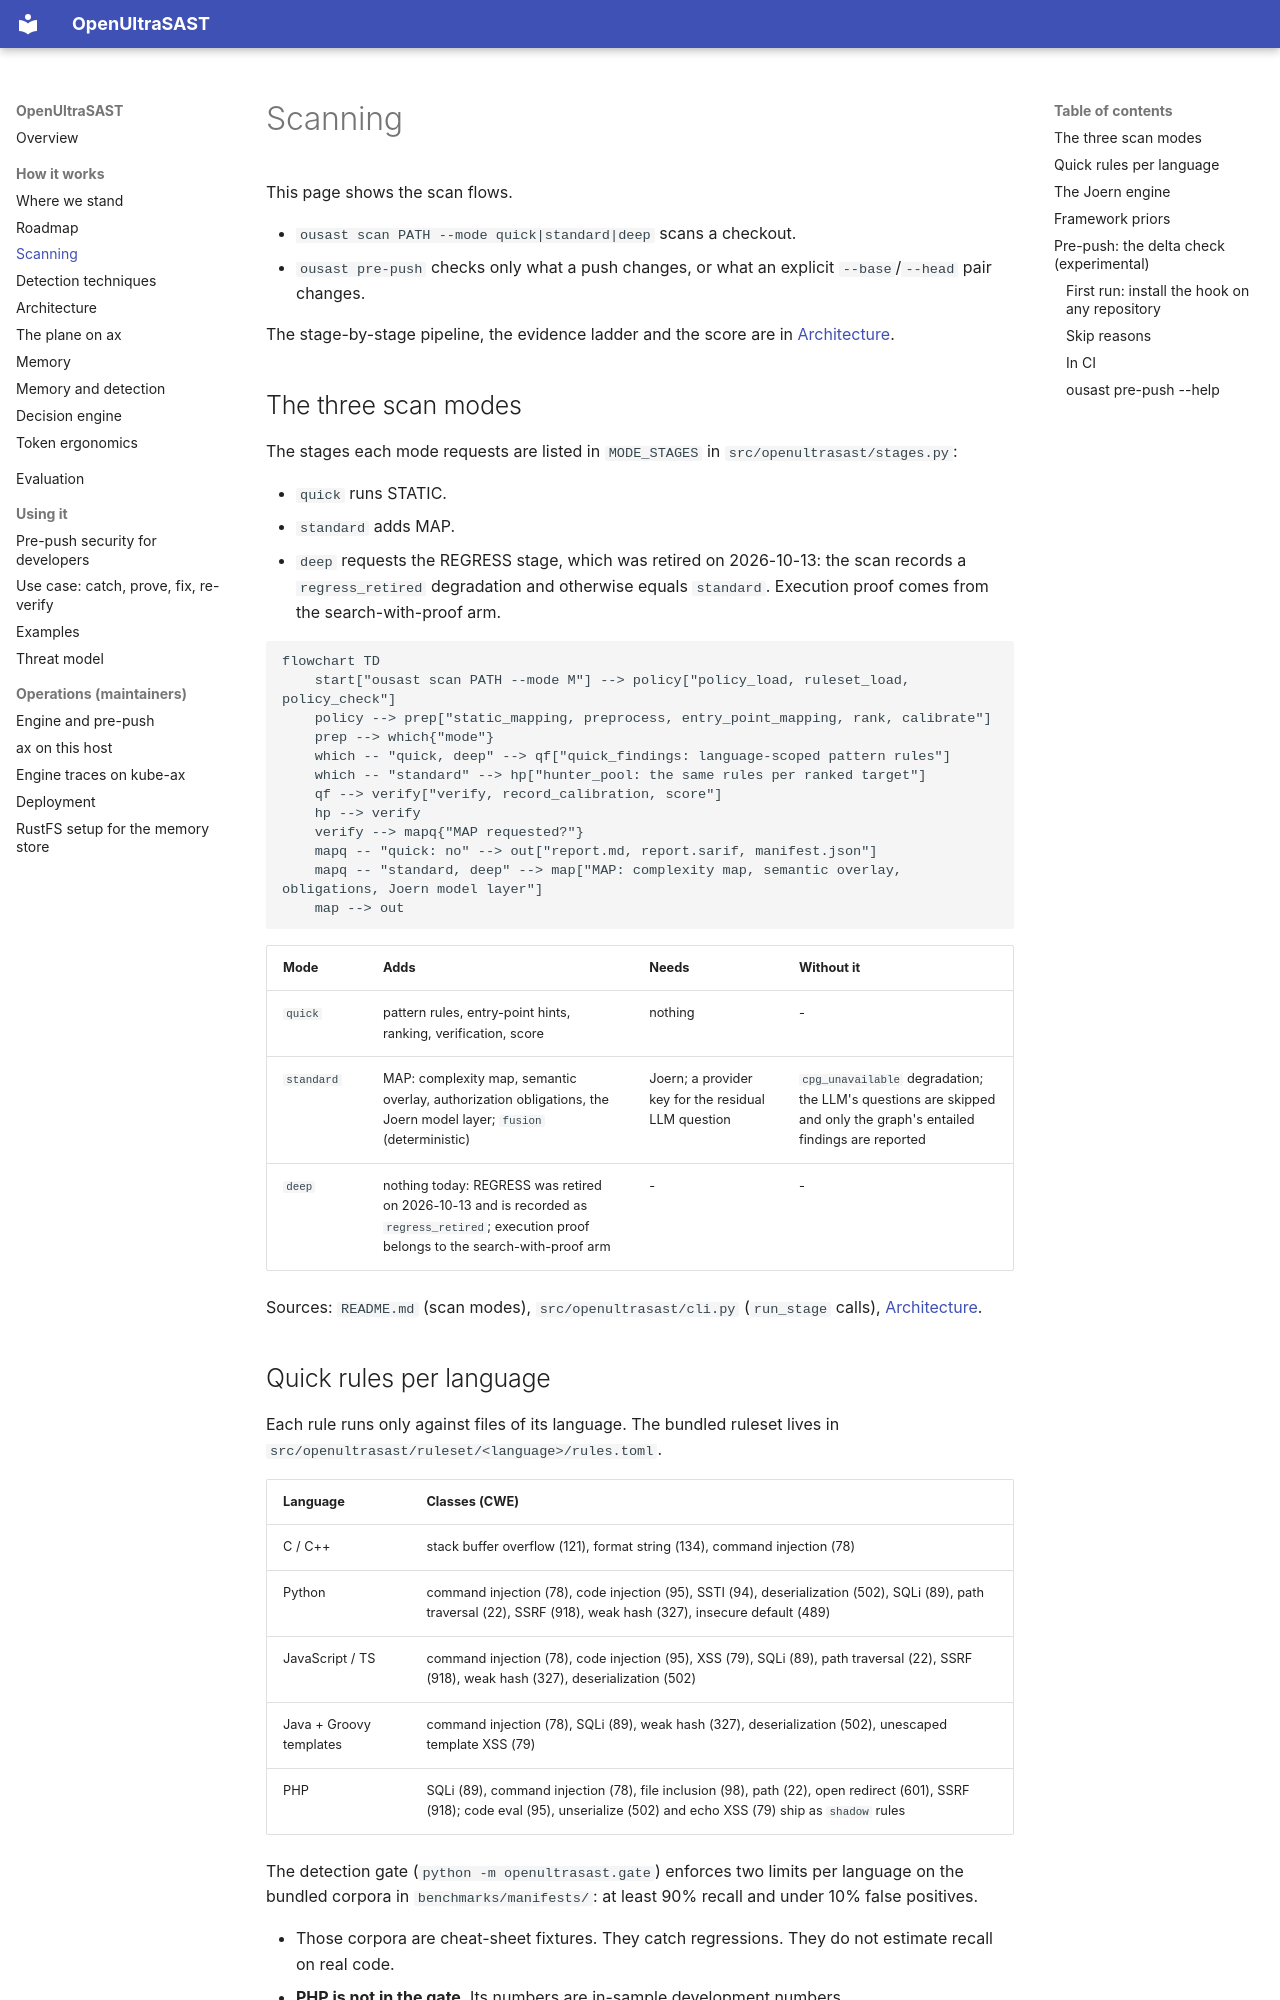

repository: norandom/OpenUltraSAST · page: scanning/index.html · generator: mkdocs

# Scanning

This page shows the scan flows.

- `ousast scan PATH --mode quick|standard|deep` scans a checkout.
- `ousast pre-push` checks only what a push changes, or what an explicit `--base`/`--head` pair
  changes.

The stage-by-stage pipeline, the evidence ladder and the score are in
[Architecture](architecture.md).

## The three scan modes

The stages each mode requests are listed in `MODE_STAGES` in `src/openultrasast/stages.py`:

- `quick` runs STATIC.
- `standard` adds MAP.
- `deep` requests the REGRESS stage, which was retired on 2026-10-13: the scan records a `regress_retired` degradation and otherwise equals `standard`. Execution proof comes from the search-with-proof arm.

```mermaid
flowchart TD
    start["ousast scan PATH --mode M"] --> policy["policy_load, ruleset_load, policy_check"]
    policy --> prep["static_mapping, preprocess, entry_point_mapping, rank, calibrate"]
    prep --> which{"mode"}
    which -- "quick, deep" --> qf["quick_findings: language-scoped pattern rules"]
    which -- "standard" --> hp["hunter_pool: the same rules per ranked target"]
    qf --> verify["verify, record_calibration, score"]
    hp --> verify
    verify --> mapq{"MAP requested?"}
    mapq -- "quick: no" --> out["report.md, report.sarif, manifest.json"]
    mapq -- "standard, deep" --> map["MAP: complexity map, semantic overlay, obligations, Joern model layer"]
    map --> out
```

| Mode | Adds | Needs | Without it |
| --- | --- | --- | --- |
| `quick` | pattern rules, entry-point hints, ranking, verification, score | nothing | - |
| `standard` | MAP: complexity map, semantic overlay, authorization obligations, the Joern model layer; `fusion` (deterministic) | Joern; a provider key for the residual LLM question | `cpg_unavailable` degradation; the LLM's questions are skipped and only the graph's entailed findings are reported |
| `deep` | nothing today: REGRESS was retired on 2026-10-13 and is recorded as `regress_retired`; execution proof belongs to the search-with-proof arm | - | - |

Sources: `README.md` (scan modes), `src/openultrasast/cli.py` (`run_stage` calls),
[Architecture](architecture.md#the-scan-pipeline).

## Quick rules per language

Each rule runs only against files of its language. The bundled ruleset lives in
`src/openultrasast/ruleset/<language>/rules.toml`.

| Language | Classes (CWE) |
| --- | --- |
| C / C++ | stack buffer overflow (121), format string (134), command injection (78) |
| Python | command injection (78), code injection (95), SSTI (94), deserialization (502), SQLi (89), path traversal (22), SSRF (918), weak hash (327), insecure default (489) |
| JavaScript / TS | command injection (78), code injection (95), XSS (79), SQLi (89), path traversal (22), SSRF (918), weak hash (327), deserialization (502) |
| Java + Groovy templates | command injection (78), SQLi (89), weak hash (327), deserialization (502), unescaped template XSS (79) |
| PHP | SQLi (89), command injection (78), file inclusion (98), path (22), open redirect (601), SSRF (918); code eval (95), unserialize (502) and echo XSS (79) ship as `shadow` rules |

The detection gate (`python -m openultrasast.gate`) enforces two limits per language on the
bundled corpora in `benchmarks/manifests/`: at least 90% recall and under 10% false positives.

- Those corpora are cheat-sheet fixtures. They catch regressions. They do not estimate recall on
  real code.
- **PHP is not in the gate**. Its numbers are in-sample development numbers
  (`benchmarks/measurements/2026-09-30-php-quick-rules/measurement.json`).

See `README.md` for the gate's per-language output.
